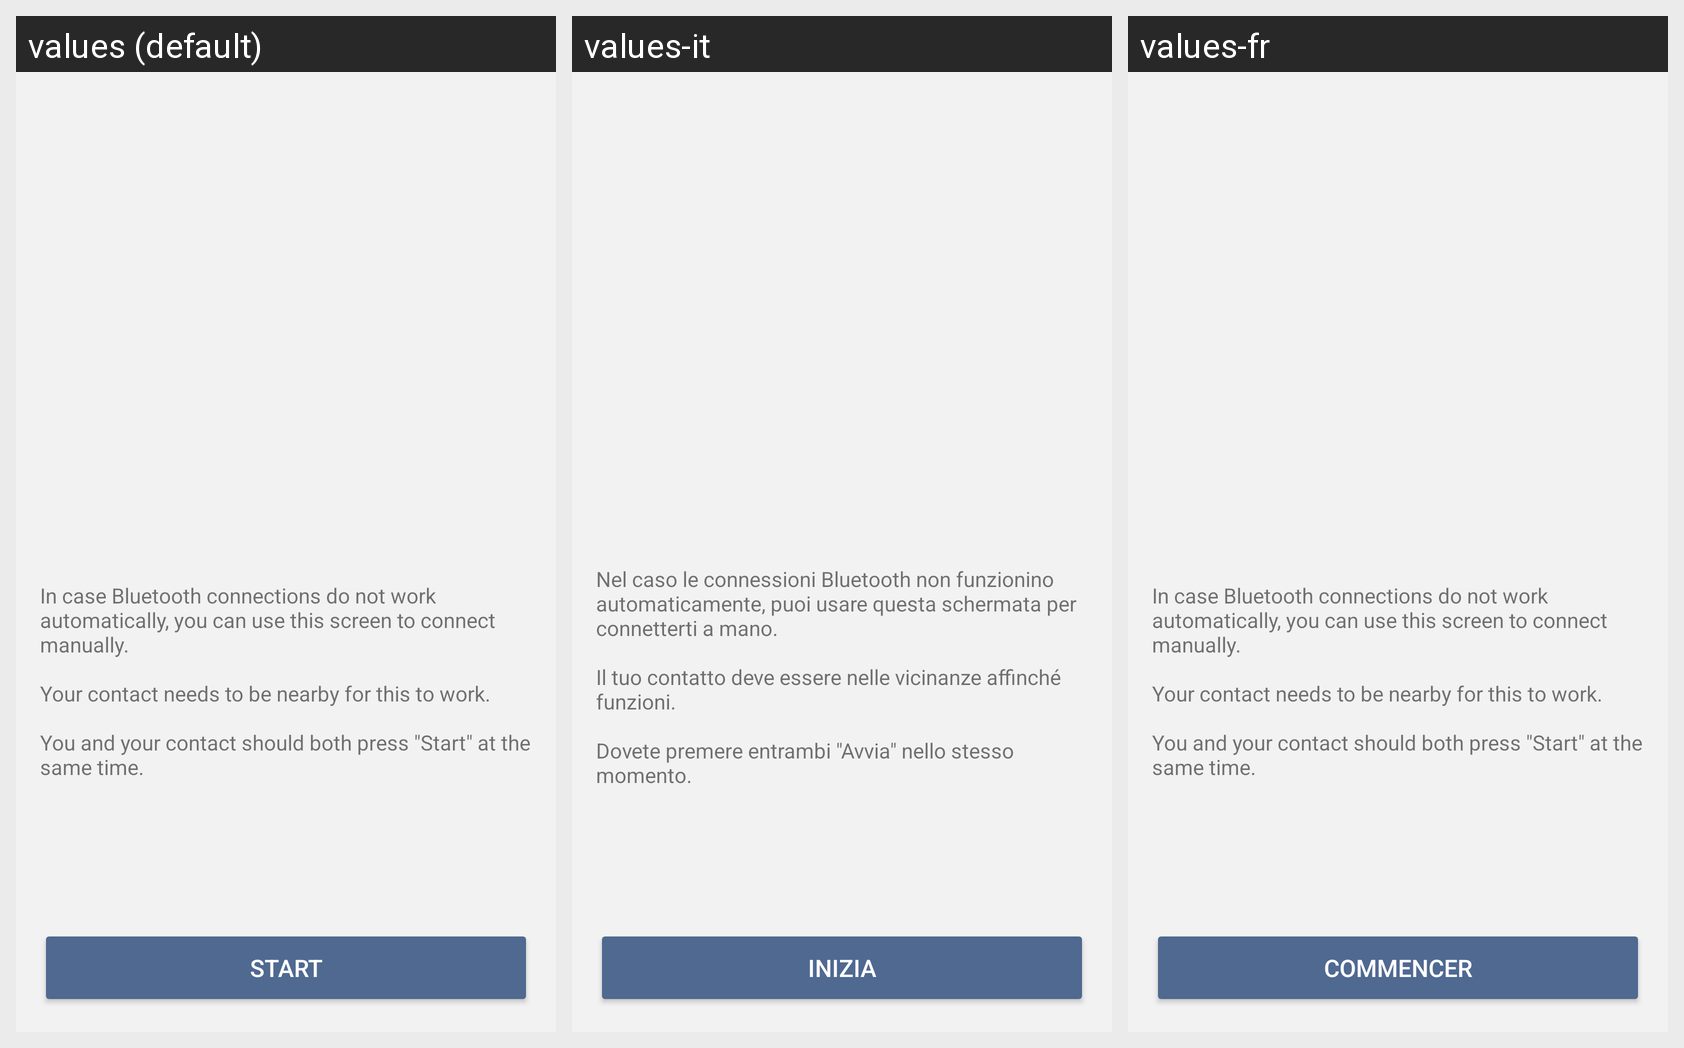

The Android screen above is rendered under several locales of the same app. Produce the string resources it draws, with the default and per-locale values.
Android screen res/layout/fragment_bluetooth_intro.xml rendered under 3 locales, left to right: values (default), values-it, values-fr. Device: Nexus 5 (rendered at 1080×1920; each locale shown at half size, 540×960, under a caption strip naming it); theme LibreTheme.
Other locales in the repository, not shown: values-ar, values-de, values-es.
Strings drawn on this screen, with the default value and each locale's value (text and hints the layout hard-codes, and strings that could not be matched under every locale, appear in the picture but are not listed):

connect_via_bluetooth_intro
  values: In case Bluetooth connections do not work automatically, you can use this screen to connect manually.
      
      Your contact needs to be nearby for this to work.
      
      You and your contact should both press "Start" at the same time.
  values-it: Nel caso le connessioni Bluetooth non funzionino automaticamente, puoi usare questa schermata per connetterti a mano.
      
      Il tuo contatto deve essere nelle vicinanze affinché funzioni.
      
      Dovete premere entrambi "Avvia" nello stesso momento.
  values-fr: In case Bluetooth connections do not work automatically, you can use this screen to connect manually.
      
      Your contact needs to be nearby for this to work.
      
      You and your contact should both press "Start" at the same time.  [not translated; the default value is used]

start
  values: Start
  values-it: Inizia
  values-fr: Commencer
